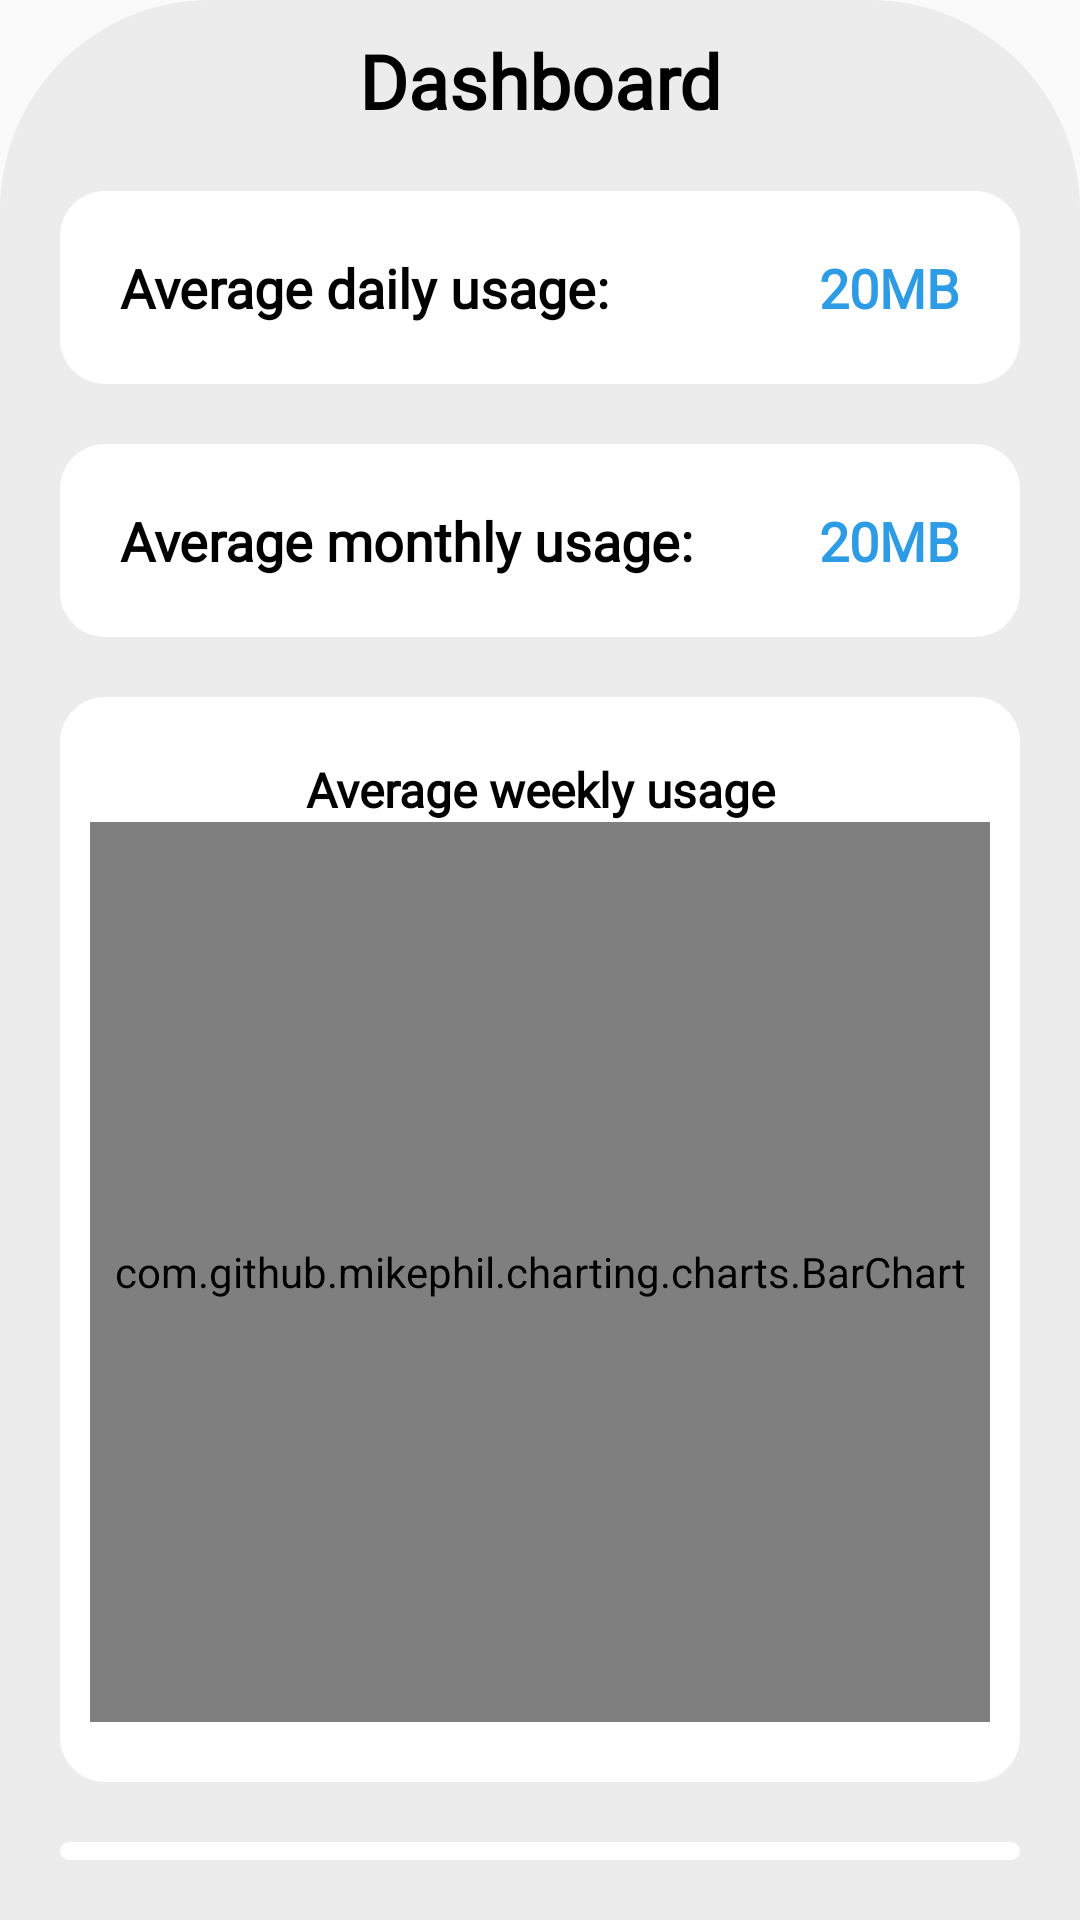

Write the Android layout XML for this screen, with the resource values it uses.
<!-- AndroidManifest.xml: application theme AppTheme -->
<!-- res/layout/layout_home_body.xml -->
<?xml version="1.0" encoding="utf-8"?>

<LinearLayout android:layout_width="match_parent"
    android:layout_height="wrap_content"
    android:background="@drawable/bg_top_left_right_radius"
    android:orientation="vertical"
    xmlns:android="http://schemas.android.com/apk/res/android">

    <TextView
        android:layout_width="match_parent"
        android:layout_height="wrap_content"
        android:fontFamily="@font/custom_font"
        android:paddingTop="10dp"
        android:text="@string/dashboard"
        android:textAlignment="center"
        android:textColor="@color/text_color"
        android:textSize="25sp"
        android:textStyle="bold" />

    <LinearLayout
        android:layout_width="match_parent"
        android:layout_height="wrap_content"
        android:orientation="horizontal"
        android:layout_marginTop="20dp"
        android:layout_marginStart="20dp"
        android:layout_marginBottom="20dp"
        android:layout_marginEnd="20dp"
        android:paddingStart="20dp"
        android:paddingEnd="20dp"
        android:paddingTop="20dp"
        android:paddingBottom="20dp"
        android:background="@drawable/bg_all_radius_15">

        <TextView
            android:layout_weight="1"
            android:layout_width="0dp"
            android:layout_height="match_parent"
            android:fontFamily="@font/custom_font"
            android:textAlignment="textStart"
            android:textColor="@color/text_color"
            android:textSize="18sp"
            android:textStyle="bold"
            android:text="@string/daily_usage"/>

        <TextView
            android:id="@+id/dailyUsage"
            android:layout_width="wrap_content"
            android:layout_height="match_parent"
            android:fontFamily="@font/custom_font"
            android:textAlignment="center"
            android:textColor="@color/second_color"
            android:textSize="18sp"
            android:textStyle="bold"
            android:text="20MB"/>
    </LinearLayout>

    <LinearLayout
        android:layout_width="match_parent"
        android:layout_height="wrap_content"
        android:orientation="horizontal"
        android:layout_marginStart="20dp"
        android:layout_marginBottom="20dp"
        android:layout_marginEnd="20dp"
        android:paddingStart="20dp"
        android:paddingEnd="20dp"
        android:paddingTop="20dp"
        android:paddingBottom="20dp"
        android:background="@drawable/bg_all_radius_15">

        <TextView
            android:layout_weight="1"
            android:layout_width="0dp"
            android:layout_height="match_parent"
            android:fontFamily="@font/custom_font"
            android:textAlignment="textStart"
            android:textColor="@color/text_color"
            android:textSize="18sp"
            android:textStyle="bold"
            android:text="@string/monthly_usage_avg"/>

        <TextView
            android:id="@+id/monthlyUsage"
            android:layout_width="wrap_content"
            android:layout_height="match_parent"
            android:fontFamily="@font/custom_font"
            android:textAlignment="center"
            android:textColor="@color/second_color"
            android:textSize="18sp"
            android:textStyle="bold"
            android:text="20MB"/>
    </LinearLayout>

    <LinearLayout
        android:layout_width="match_parent"
        android:layout_height="wrap_content"
        android:orientation="vertical"
        android:layout_marginStart="20dp"
        android:layout_marginBottom="20dp"
        android:layout_marginEnd="20dp"
        android:paddingStart="10dp"
        android:paddingEnd="10dp"
        android:paddingTop="20dp"
        android:paddingBottom="20dp"
        android:background="@drawable/bg_all_radius_15">

        <TextView
            android:layout_width="match_parent"
            android:layout_height="wrap_content"
            android:fontFamily="@font/custom_font"
            android:textAlignment="center"
            android:textColor="@color/text_color"
            android:textSize="16sp"
            android:textStyle="bold"
            android:text="@string/week_avg_usage"/>


        <com.github.mikephil.charting.charts.BarChart
            android:id="@+id/bar_chart_week"
            android:nestedScrollingEnabled="true"
            android:layout_width="match_parent"
            android:layout_height="300dp" />

    </LinearLayout>

    <LinearLayout
        android:layout_width="match_parent"
        android:layout_height="wrap_content"
        android:orientation="vertical"
        android:layout_marginStart="20dp"
        android:layout_marginBottom="20dp"
        android:layout_marginEnd="20dp"
        android:paddingStart="10dp"
        android:paddingEnd="10dp"
        android:paddingTop="20dp"
        android:paddingBottom="20dp"
        android:background="@drawable/bg_all_radius_15">

        <TextView
            android:layout_width="match_parent"
            android:layout_height="wrap_content"
            android:fontFamily="@font/custom_font"
            android:textAlignment="center"
            android:textColor="@color/text_color"
            android:textSize="16sp"
            android:textStyle="bold"
            android:text="@string/category_usage"/>

        <com.github.mikephil.charting.charts.PieChart
            android:id="@+id/pieChart"
            android:nestedScrollingEnabled="true"
            android:layout_width="match_parent"
            android:layout_height="300dp" />

    </LinearLayout>

    <LinearLayout
        android:layout_width="match_parent"
        android:layout_height="wrap_content"
        android:orientation="vertical"
        android:layout_marginStart="20dp"
        android:layout_marginBottom="20dp"
        android:layout_marginEnd="20dp"
        android:paddingStart="10dp"
        android:paddingEnd="10dp"
        android:paddingTop="20dp"
        android:paddingBottom="20dp"
        android:background="@drawable/bg_all_radius_15">

        <TextView
            android:layout_width="match_parent"
            android:layout_height="wrap_content"
            android:fontFamily="@font/custom_font"
            android:textAlignment="center"
            android:textColor="@color/text_color"
            android:textSize="16sp"
            android:textStyle="bold"
            android:text="@string/file_usage"/>

        <com.github.mikephil.charting.charts.PieChart
            android:id="@+id/pieChart2"
            android:nestedScrollingEnabled="true"
            android:layout_width="match_parent"
            android:layout_height="300dp" />

    </LinearLayout>

    <LinearLayout
        android:layout_width="match_parent"
        android:layout_height="wrap_content"
        android:orientation="vertical"
        android:layout_marginStart="20dp"
        android:layout_marginBottom="20dp"
        android:layout_marginEnd="20dp"
        android:paddingStart="10dp"
        android:paddingEnd="10dp"
        android:paddingTop="20dp"
        android:paddingBottom="20dp"
        android:background="@drawable/bg_all_radius_15">

        <TextView
            android:layout_width="match_parent"
            android:layout_height="wrap_content"
            android:fontFamily="@font/custom_font"
            android:textAlignment="center"
            android:textColor="@color/light_green"
            android:textSize="16sp"
            android:textStyle="bold"
            android:text="@string/monthly_usage"/>


        <com.github.mikephil.charting.charts.BarChart
            android:id="@+id/bar_chart"
            android:nestedScrollingEnabled="true"
            android:layout_width="match_parent"
            android:layout_height="300dp" />

    </LinearLayout>

    <LinearLayout
        android:layout_width="match_parent"
        android:layout_height="wrap_content"
        android:orientation="vertical"
        android:layout_marginStart="20dp"
        android:layout_marginBottom="20dp"
        android:layout_marginEnd="20dp"
        android:paddingStart="10dp"
        android:paddingEnd="10dp"
        android:paddingTop="20dp"
        android:paddingBottom="20dp"
        android:background="@drawable/bg_all_radius_15">

        <TextView
            android:layout_width="match_parent"
            android:layout_height="wrap_content"
            android:fontFamily="@font/custom_font"
            android:textAlignment="center"
            android:textColor="@color/light_red"
            android:textSize="16sp"
            android:textStyle="bold"
            android:text="@string/hourly_usage"/>


        <com.github.mikephil.charting.charts.BarChart
            android:id="@+id/bar_chart_hour"
            android:nestedScrollingEnabled="true"
            android:layout_width="match_parent"
            android:layout_height="300dp" />

    </LinearLayout>

    <LinearLayout
        android:layout_width="match_parent"
        android:layout_height="wrap_content"
        android:orientation="vertical"
        android:layout_marginStart="20dp"
        android:layout_marginEnd="20dp"
        android:paddingStart="20dp"
        android:paddingEnd="20dp"
        android:paddingTop="20dp"
        android:paddingBottom="20dp"
        android:background="@drawable/bg_all_radius_15">

        <TextView
            android:layout_width="match_parent"
            android:layout_height="wrap_content"
            android:fontFamily="@font/custom_font"
            android:textAlignment="center"
            android:textColor="@color/text_color"
            android:textSize="16sp"
            android:textStyle="bold"
            android:text="@string/location_usage"/>

        <androidx.fragment.app.FragmentContainerView
            android:id="@+id/mapFragment"
            android:nestedScrollingEnabled="true"
            android:layout_marginTop="10dp"
            android:name="com.google.android.gms.maps.SupportMapFragment"
            android:layout_width="match_parent"
            android:layout_height="300dp" />

    </LinearLayout>



</LinearLayout>
<!-- resources referenced by this layout -->
<resources>
  <color name="light_green">#25c067</color>
  <color name="light_red">#e05054</color>
  <color name="second_color">#2E9CE5</color>
  <color name="text_color">#FF000000</color>
  <!-- drawable bg_all_radius_15 (drawable) -->
  <?xml version="1.0" encoding="UTF-8"?>
  
  <shape xmlns:android="http://schemas.android.com/apk/res/android">
      <solid android:color="@color/main_color"/>
      <corners
          android:radius="15dp"/>
  </shape>
  <!-- drawable bg_top_left_right_radius (drawable) -->
  <?xml version="1.0" encoding="UTF-8"?>
  
  <shape xmlns:android="http://schemas.android.com/apk/res/android">
      <solid android:color="@color/main_background_color"/>
      <corners
          android:topLeftRadius="70dp"
          android:topRightRadius="70dp"/>
  </shape>
  <string name="category_usage">Category usage percentage</string>
  <string name="daily_usage">Average daily usage:</string>
  <string name="dashboard">Dashboard</string>
  <string name="file_usage">File type usage percentage</string>
  <string name="hourly_usage">Hourly usage</string>
  <string name="location_usage">Top data consumption location</string>
  <string name="monthly_usage">Monthly usage</string>
  <string name="monthly_usage_avg">Average monthly usage:</string>
  <string name="week_avg_usage">Average weekly usage</string>
  <style name="AppTheme" parent="Theme.AppCompat.Light.NoActionBar">
          
          <item name="colorPrimary">@color/first_color</item>
          <item name="colorPrimaryVariant">@color/second_color</item>
          <item name="colorOnPrimary">@color/white</item>
          
          <item name="colorSecondary">@color/third_color</item>
          <item name="colorSecondaryVariant">@color/second_color</item>
          <item name="colorOnSecondary">@color/second_color</item>
          
          <item name="android:statusBarColor">?attr/colorPrimary</item>
  
          
          <item name="android:forceDarkAllowed" tools:targetApi="q">false</item>
      </style>
  <color name="main_color">#FFFFFFFF</color>
  <color name="main_background_color">#ECECEC</color>
  <color name="first_color">#1982C8</color>
  <color name="white">#FFFFFFFF</color>
  <color name="third_color">#82C4EE</color>
</resources>
